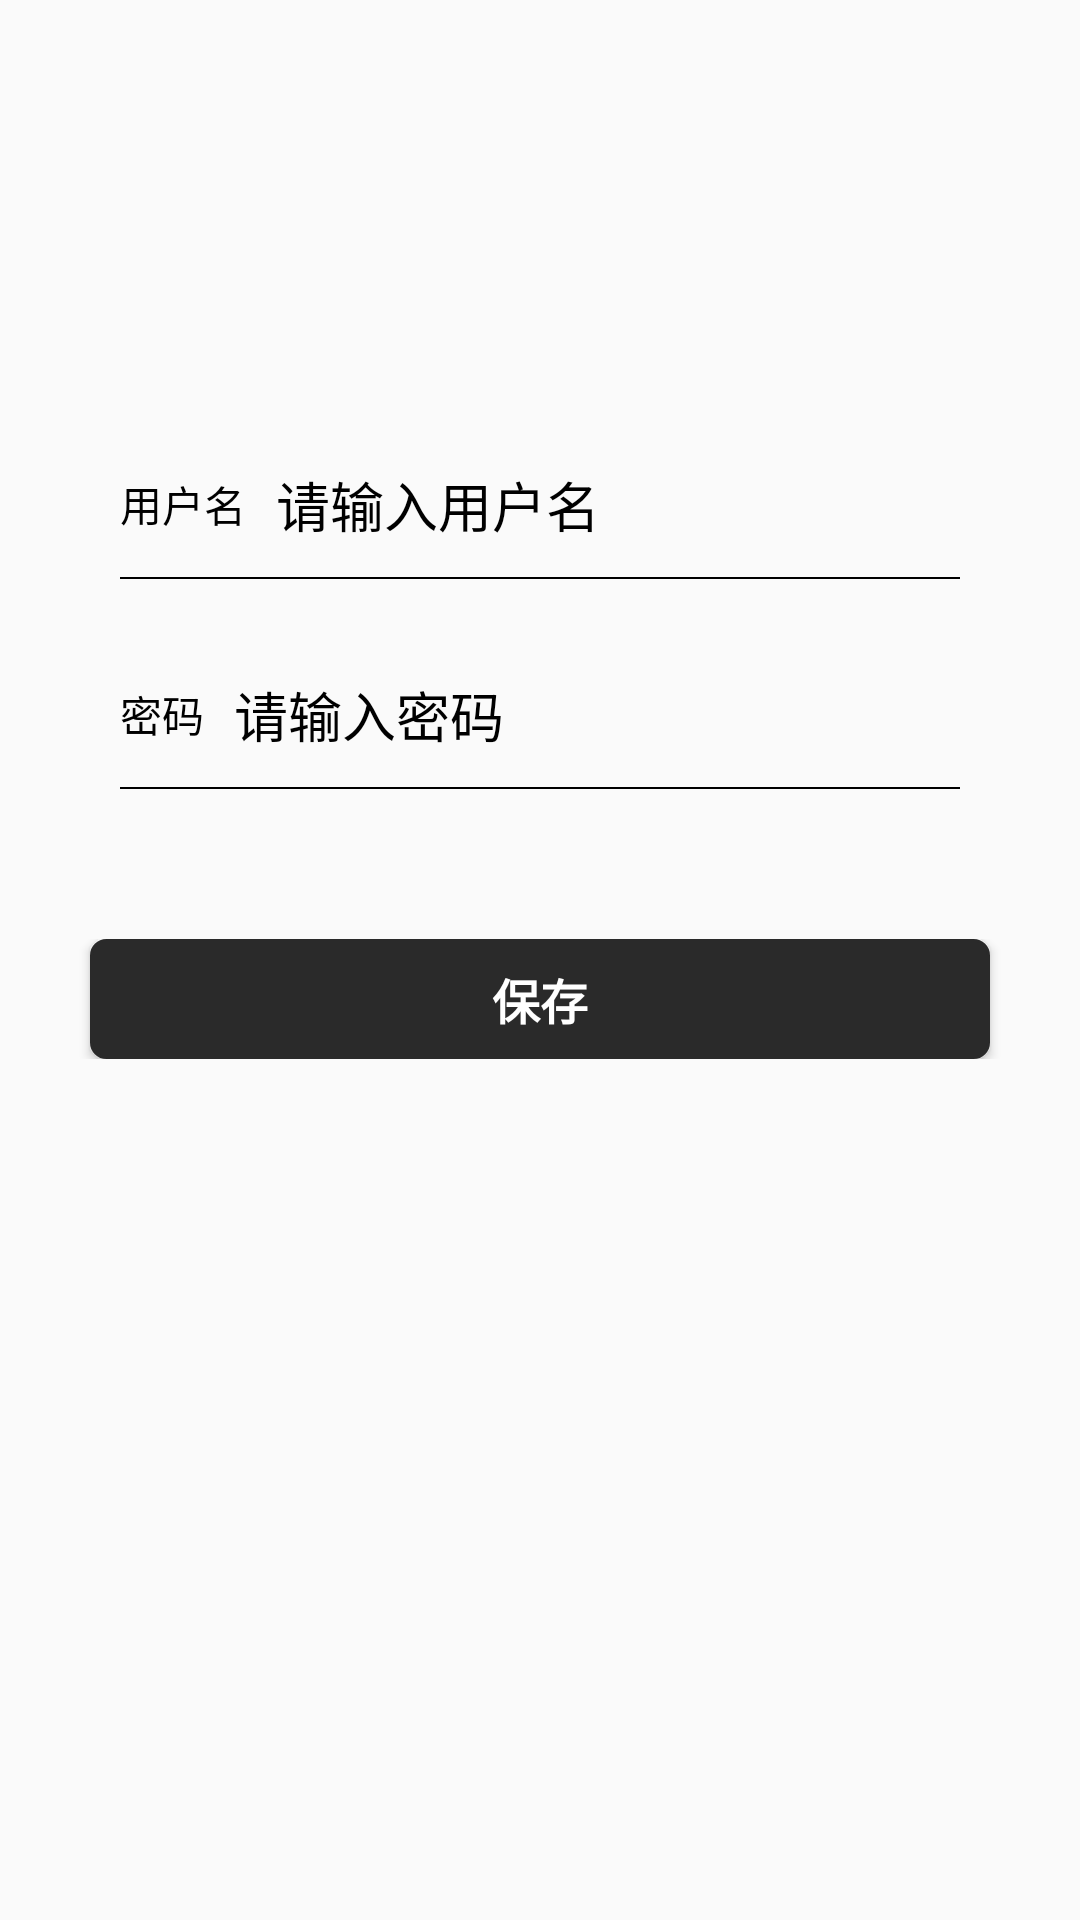

The Android layout XML behind this screen, and the referenced resources:
<!-- AndroidManifest.xml: application theme AppTheme -->
<!-- res/layout/activity_pass_word.xml -->
<?xml version="1.0" encoding="utf-8"?>
<RelativeLayout xmlns:android="http://schemas.android.com/apk/res/android"
    xmlns:tools="http://schemas.android.com/tools"
    android:layout_width="match_parent"
    android:layout_height="match_parent"
    android:layout_gravity="center"
    android:theme="@style/ThemeOverlay.AppCompat.Dark.ActionBar"
    >


    <LinearLayout
        android:id="@+id/layout_login"
        android:layout_width="match_parent"
        android:layout_height="wrap_content"
        android:layout_below="@+id/ll_phone"
        android:layout_marginTop="50dp"
        android:gravity="center"
        android:orientation="horizontal">

        <Button
            android:id="@+id/tv_login"
            android:layout_width="300dp"
            android:layout_height="40dp"
            android:background="@drawable/selector_btn_login"
            android:gravity="center"
            android:text="保存"
            android:textColor="#ffffff"
            android:textSize="16dp"
            android:textStyle="bold" />

    </LinearLayout>

    <View


        android:layout_width="match_parent"
        android:layout_height="15dp" />

    <LinearLayout
        android:id="@+id/ll_phone"
        android:layout_width="wrap_content"
        android:layout_height="wrap_content"
        android:layout_below="@+id/iamge"
        android:layout_centerHorizontal="true"
        android:layout_marginTop="60dp"
        android:gravity="center_horizontal"
        android:orientation="vertical">

        <LinearLayout
            android:layout_width="match_parent"
            android:layout_height="wrap_content"
            android:layout_marginTop="95dp"

            android:gravity="center_vertical"
            android:orientation="horizontal">

            <TextView
                android:id="@+id/zhanhao"
                android:layout_width="wrap_content"
                android:layout_height="wrap_content"
                android:layout_gravity="center_vertical"
                android:textColor="#000"
                android:text="用户名"/>

            <EditText
                android:id="@+id/tv_phone"
                android:layout_width="match_parent"
                android:layout_height="wrap_content"
                android:layout_marginLeft="10dp"
                android:background="@null"
                android:hint="请输入用户名"
                android:text=""
                android:textColor="#000"
                android:textColorHint="#000"
                />

        </LinearLayout>

        <TextView

            android:layout_width="280dp"
            android:layout_height="0.5dp"
            android:layout_centerHorizontal="true"
            android:layout_marginTop="11dp"
            android:background="#000" />

        <LinearLayout
            android:layout_width="match_parent"
            android:layout_height="wrap_content"
            android:layout_marginTop="32dp"
            android:gravity="center_vertical"
            android:orientation="horizontal">

            <TextView
                android:id="@+id/mima"
                android:layout_width="wrap_content"
                android:layout_height="wrap_content"
                android:layout_gravity="center_vertical"
                android:textColor="#000"
                android:text="密码"/>

            <EditText
                android:id="@+id/et_pwd"
                android:layout_width="match_parent"
                android:layout_height="wrap_content"
                android:layout_marginLeft="10dp"
                android:background="@null"
                android:hint="请输入密码"
                android:textColor="#000"
                android:textColorHint="#000"


                />

        </LinearLayout>

        <TextView

            android:layout_width="280dp"
            android:layout_height="0.5dp"
            android:layout_centerHorizontal="true"
            android:layout_marginTop="11dp"
            android:background="#000" />

    </LinearLayout>





</RelativeLayout>
<!-- resources referenced by this layout -->
<resources>
  <!-- drawable selector_btn_login (drawable) -->
  <?xml version="1.0" encoding="utf-8"?>
  <shape xmlns:android="http://schemas.android.com/apk/res/android" >
  
      
  
      
      <stroke
          android:width="1dp"
          android:color="@color/text" />
      <solid android:color="@color/text" />
      <corners android:radius="5dp"/>
  </shape>
  <style name="AppTheme" parent="Theme.AppCompat.Light.DarkActionBar">
          
          <item name="colorPrimary">@color/colorPrimary</item>
          <item name="colorPrimaryDark">@color/colorPrimaryDark</item>
          <item name="colorAccent">@color/colorAccent</item>
          <item name="playBarBackground">@drawable/play_bar_bg_selector</item>
          
          
          
      </style>
  <color name="text">#2a2a2a</color>
  <color name="colorPrimary">#3BB4C1</color>
  <color name="colorPrimaryDark">#079EAF</color>
  <color name="colorAccent">#38AE81</color>
</resources>
